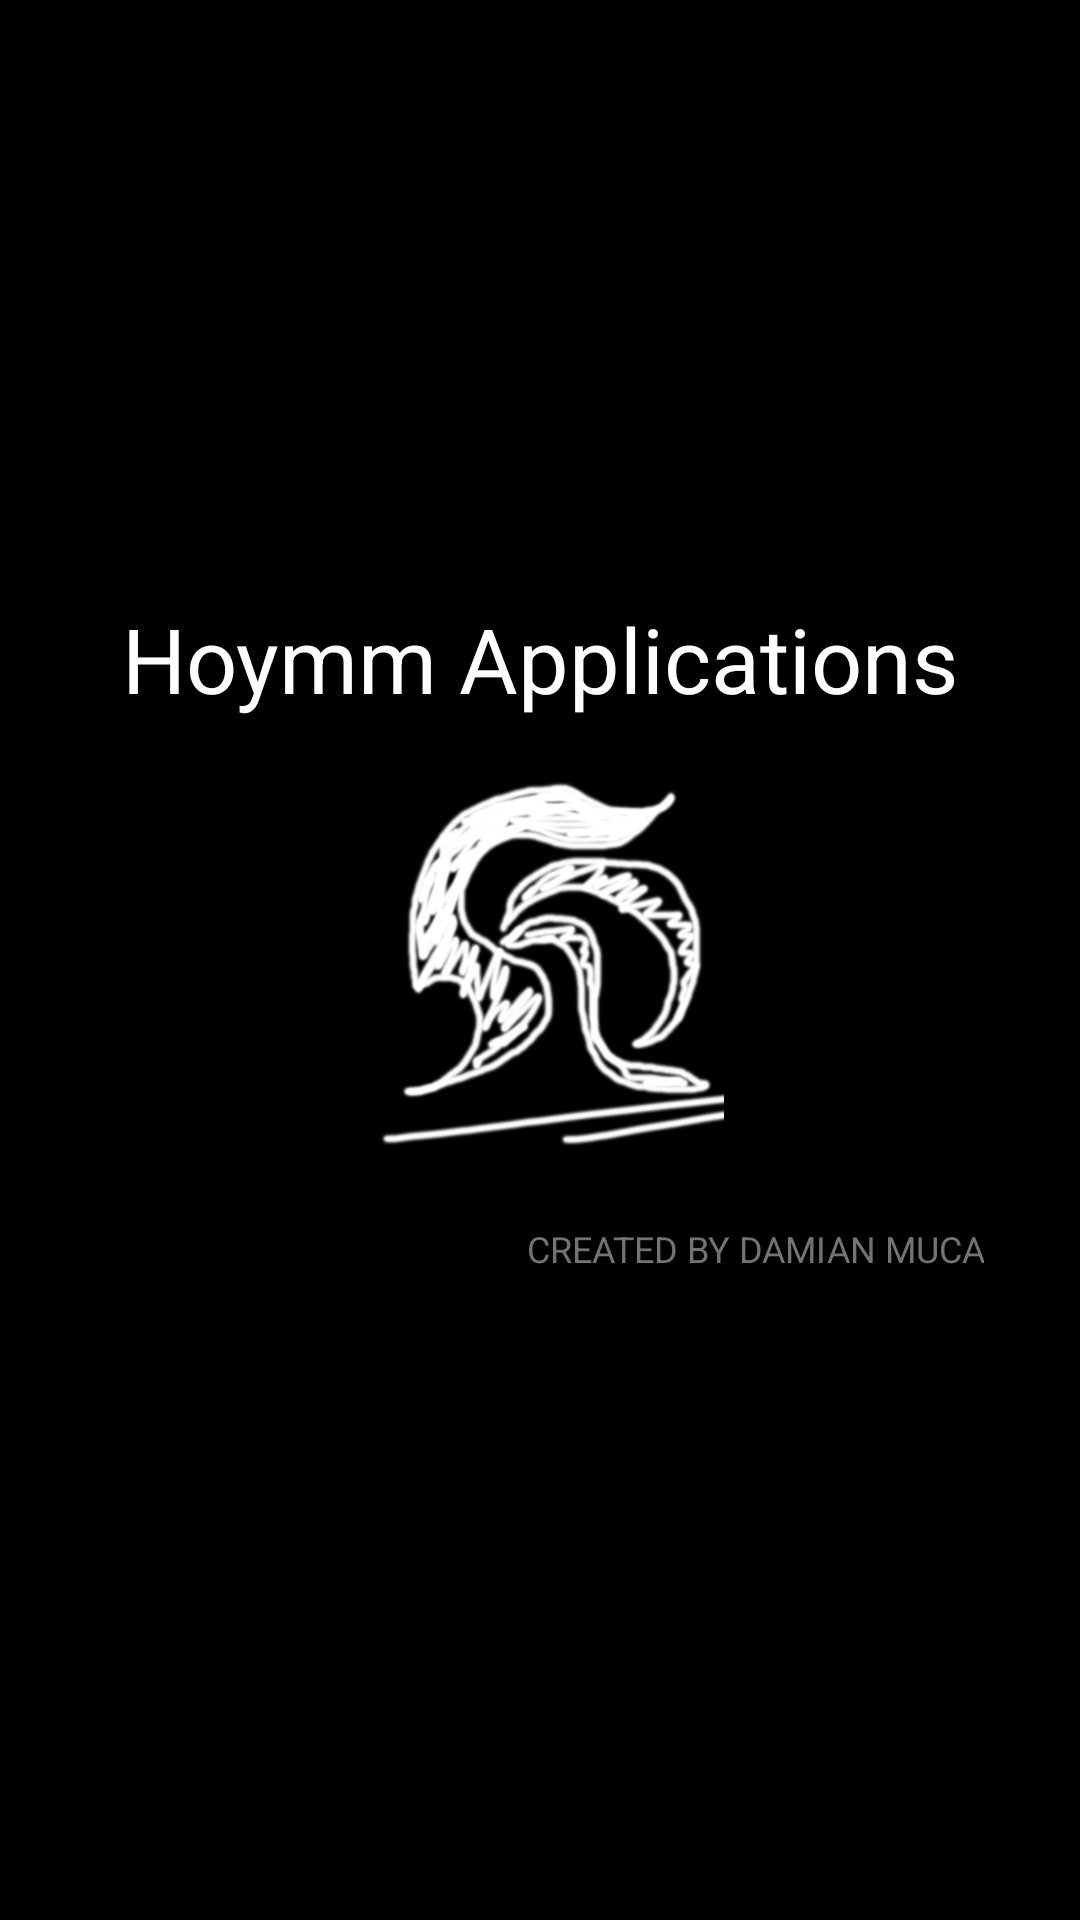

The Android layout XML behind this screen, and the referenced resources:
<!-- AndroidManifest.xml: activity theme AppTheme -->
<!-- res/layout/activity_hoymm_logo.xml -->
<?xml version="1.0" encoding="utf-8"?>

<LinearLayout xmlns:android="http://schemas.android.com/apk/res/android"
    android:orientation="vertical"
    android:gravity="center"
    android:layout_width="match_parent"
    android:layout_height="match_parent"
    android:background="#000000"
    android:weightSum="100"
    android:padding="16dp"

    >
    <TextView
        android:layout_width="match_parent"
        android:layout_height="wrap_content"
        android:text="Hoymm Applications"
        android:textColor="#FFFFFF"
        android:gravity="center"
        android:textSize="30sp"
        />
    <ImageView
        android:layout_marginTop="20dp"
        android:layout_width="wrap_content"
        android:layout_height="0dp"
        android:layout_weight="25"
        android:scaleType="fitCenter"
        android:src="@drawable/hoymm_logo"
        />

    <TextView
        android:layout_marginTop="10dp"
        android:padding="16dp"
        android:layout_width="match_parent"
        android:gravity="end"
        android:layout_height="wrap_content"
        android:text="CREATED BY DAMIAN MUCA"
        android:textColor="#737373"
        android:textSize="12sp"
        />
</LinearLayout>
<!-- resources referenced by this layout -->
<resources>
  <!-- drawable hoymm_logo: jpg bitmap (drawable, 67378 bytes) -->
  <style name="AppTheme" parent="Theme.AppCompat.Light.DarkActionBar">
          
          <item name="colorPrimary">@color/colorPrimary</item>
          <item name="colorPrimaryDark">@color/colorPrimaryDark</item>
          <item name="colorAccent">@color/colorAccent</item>
      </style>
  <color name="colorPrimary">#1b4acc</color>
  <color name="colorPrimaryDark">#303f9f</color>
  <color name="colorAccent">#FF4081</color>
</resources>
